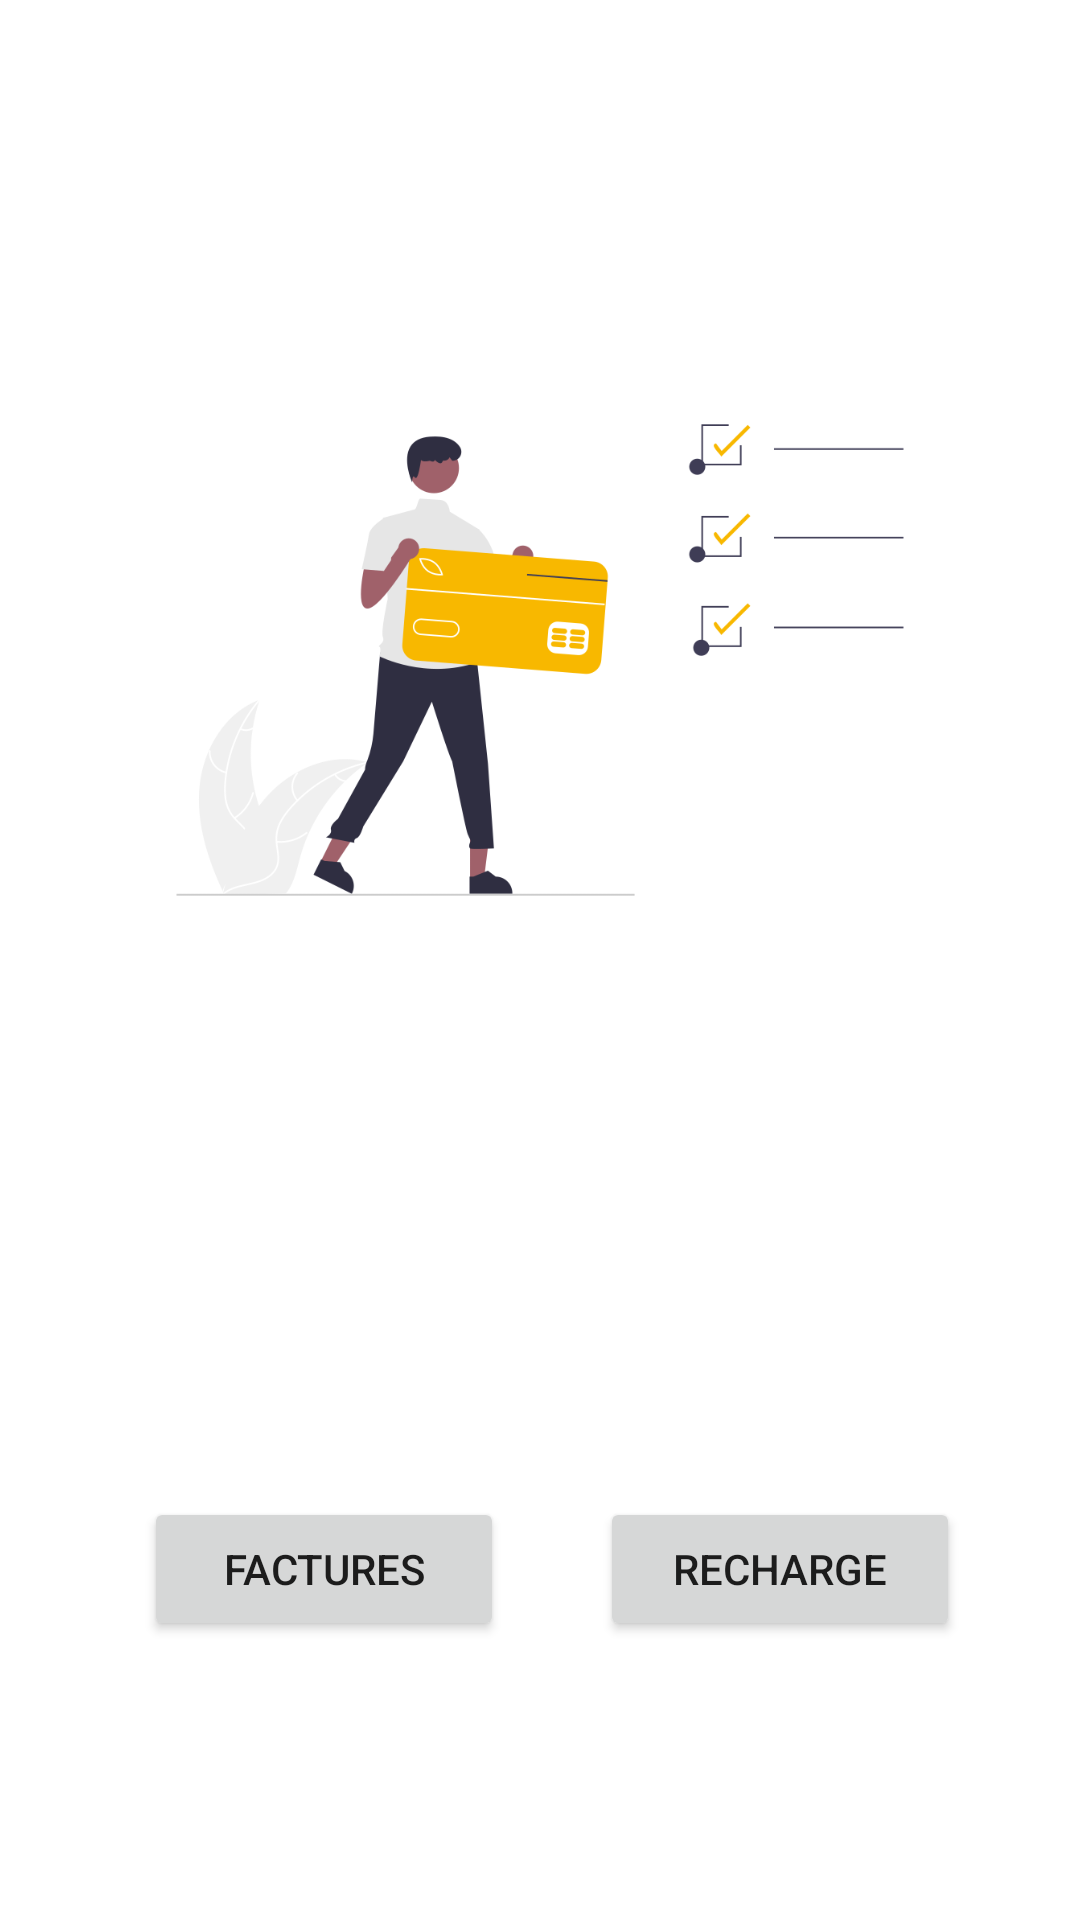

Android layout source for this screen:
<!-- AndroidManifest.xml: application theme Theme.AttijariLITE -->
<!-- res/layout/activity_payment_or_refill.xml -->
<?xml version="1.0" encoding="utf-8"?>
<layout xmlns:android="http://schemas.android.com/apk/res/android"
    xmlns:app="http://schemas.android.com/apk/res-auto"
    xmlns:tools="http://schemas.android.com/tools"
    tools:context=".views.PaymentOrRefillActivity">
    <data></data>
    <RelativeLayout
        android:layout_width="match_parent"
        android:layout_height="match_parent">

        <ImageView
            android:id="@+id/iconback"
            android:layout_width="35dp"
            android:layout_height="35dp"
            android:layout_marginStart="5dp"
            android:layout_marginTop="15dp"
            android:src="@drawable/iconsback" />

        <ImageView
            android:id="@+id/pay_bills_illustration"
            android:layout_width="match_parent"
            android:layout_height="200dp"
            android:layout_marginTop="120dp"
            android:src="@drawable/pay_bills_illustration" />

        <androidx.constraintlayout.widget.ConstraintLayout
            android:layout_width="match_parent"
            android:layout_height="200dp"
            android:layout_below="@id/pay_bills_illustration"
            android:layout_marginTop="103dp">

            <Button
                android:id="@+id/bills"
                android:layout_width="120dp"
                android:layout_height="wrap_content"
                android:layout_marginStart="40dp"
                android:text="@string/bills"
                app:layout_constraintBottom_toBottomOf="parent"
                app:layout_constraintEnd_toStartOf="@+id/refill"
                app:layout_constraintHorizontal_bias="0.2"
                app:layout_constraintStart_toStartOf="parent"
                app:layout_constraintTop_toTopOf="parent"
                android:elevation="20dp"/>

            <Button
                android:id="@+id/refill"
                android:layout_width="120dp"
                android:layout_height="wrap_content"
                android:layout_marginEnd="40dp"
                android:text="@string/refill"
                app:layout_constraintBottom_toBottomOf="parent"
                app:layout_constraintEnd_toEndOf="parent"
                app:layout_constraintTop_toTopOf="parent"
                android:elevation="20dp"/>

        </androidx.constraintlayout.widget.ConstraintLayout>


    </RelativeLayout>
</layout>
<!-- resources referenced by this layout -->
<resources>
  <!-- drawable pay_bills_illustration: png bitmap (drawable-v24, 35386 bytes) -->
  <string name="bills">factures</string>
  <string name="refill">Recharge</string>
  <style name="Theme.AttijariLITE" parent="Theme.MaterialComponents.DayNight.NoActionBar">
          
          <item name="colorPrimary">@color/orange</item>
          <item name="colorPrimaryVariant">@color/purple_700</item>
          <item name="colorOnPrimary">@color/white</item>
          
          <item name="colorSecondary">@color/teal_200</item>
          <item name="colorSecondaryVariant">@color/teal_700</item>
          <item name="colorOnSecondary">@color/black</item>
          
          <item name="android:statusBarColor" tools:targetApi="l">?attr/colorPrimary</item>
          
      </style>
  <color name="orange">#F04824</color>
  <color name="purple_700">#FF3700B3</color>
  <color name="white">#FFFFFFFF</color>
  <color name="teal_200">#FF03DAC5</color>
  <color name="teal_700">#FF018786</color>
  <color name="black">#FF000000</color>
</resources>
